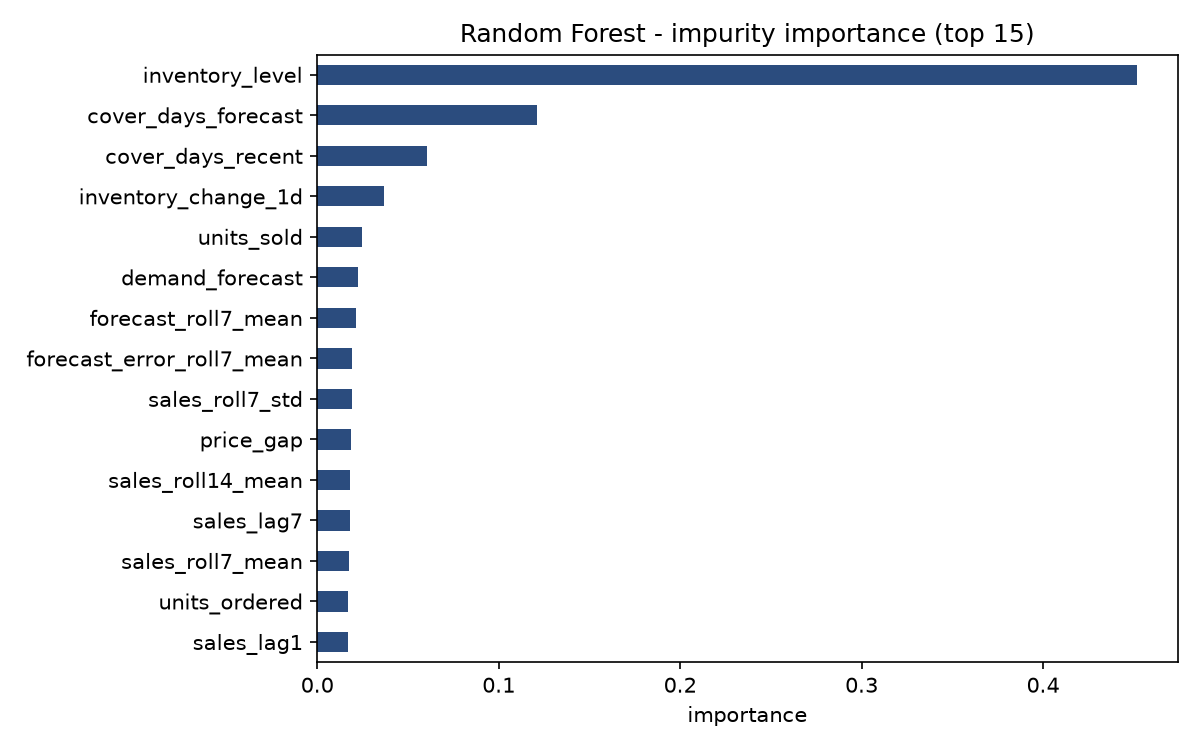

The file beside this chart, header and first rows:
, importance
inventory_level, 0.4515
cover_days_forecast, 0.1211
cover_days_recent, 0.06073
inventory_change_1d, 0.03699
units_sold, 0.0249
demand_forecast, 0.0224
forecast_roll7_mean, 0.02106
forecast_error_roll7_mean, 0.01912
sales_roll7_std, 0.01901
price_gap, 0.01831
sales_roll14_mean, 0.01821
sales_lag7, 0.0182
sales_roll7_mean, 0.01763
units_ordered, 0.0171
sales_lag1, 0.017
price, 0.01458
competitor_pricing, 0.01457
day, 0.01311
week, 0.0126
weekday, 0.007079
month, 0.005842
discount, 0.00563
holiday_promotion_0, 0.001513
seasonality_Autumn, 0.001513
seasonality_Summer, 0.001511
holiday_promotion_1, 0.001505
seasonality_Winter, 0.001504
seasonality_Spring, 0.001494
store_id_S005, 0.001488
weather_condition_Sunny, 0.001486
weather_condition_Cloudy, 0.001476
region_North, 0.001468
region_South, 0.001464
weather_condition_Rainy, 0.001462
region_East, 0.001456
weather_condition_Snowy, 0.001443
region_West, 0.00143
store_id_S001, 0.001419
store_id_S003, 0.001316
category_Electronics, 0.001315
category_Furniture, 0.001292
store_id_S002, 0.001287
category_Toys, 0.001278
category_Groceries, 0.00126
category_Clothing, 0.001204
store_id_S004, 0.001138
product_id_P0001, 0.0006212
product_id_P0008, 0.00058
product_id_P0012, 0.0005432
product_id_P0002, 0.000524
product_id_P0003, 0.0005158
product_id_P0005, 0.0005124
product_id_P0016, 0.0005023
product_id_P0007, 0.0005009
product_id_P0019, 0.0004938
product_id_P0018, 0.0004912
product_id_P0010, 0.0004742
product_id_P0014, 0.0004669
product_id_P0013, 0.0004642
product_id_P0020, 0.0004587
... 6 more rows
